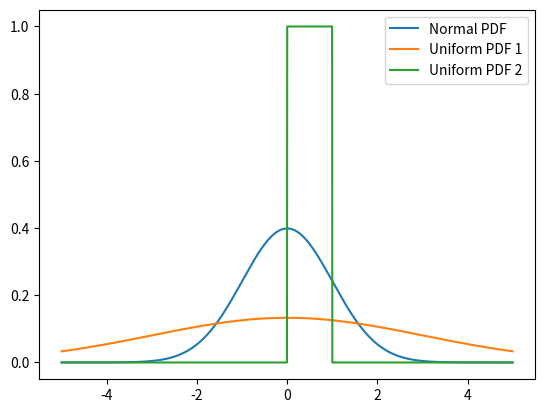

Recreate this plot in Python.
import math
import random
from typing import Tuple

import matplotlib.pyplot as plt


def uniform_pdf(x, a=0, b=1):
    return 1 / (b - a) if a <= x < b else 0


def uniform_cdf(x, a=0, b=1):
    if x <= a:
        return 0
    elif a <= x < b:
        return (x - a) / (b - a)
    else:
        return 1


def normal_pdf(x, std_deviation, mean):
    return (
            1
            / (std_deviation * math.sqrt(2 * math.pi))
            * (math.exp(-pow(x - mean, 2) / (2 * pow(std_deviation, 2))))
    )


def normal_cdf(x, mu, sigma):
    return 1 + math.erf((x - mu) / (sigma * math.sqrt(2)))


# def inverse_cdf(p, std_deviation=1, mean=0, tolerance=0.00001):
#     if mu


def bernauli_trail(p):
    return 1 if random.random() < p else 0


def binomial(n, p):
    return sum(bernauli_trail(p) for i in range(n))


# Hypothesis Testing


def normal_approximation_to_binomial(n: int, p: float) -> Tuple[float, float]:
    """
    n -> no. of trials
    p -> probability

    Return mu and sigma corrensponding to binomial(n, p)
    """
    mu = p * n
    sigma = math.sqrt(p * (1 - p) * n)
    return mu, sigma


def normal_probability_above(x, mu, sigma):
    return 1 - normal_cdf(x, mu, sigma)


normal_probability_below = normal_cdf


# opposite of confidence interval
def two_sided_p_value(x: float, mu: float, sigma: float = 1) -> float:
    if x >= mu:
        return 2 * normal_probability_above(x, mu, sigma)
    else:
        return 2 * normal_probability_below(x, mu, sigma)


def normal_probability_between(lo: float, hi: float, mu: float = 0, sigma: float = 1):
    return normal_cdf(hi, mu, sigma) - normal_cdf(lo, mu, sigma)


x_coords = [x / 200 for x in range(-1000, 1000)]
y_coords = [normal_pdf(x, std_deviation=1, mean=0) for x in x_coords]
plt.plot(x_coords, y_coords)
y_coords = [normal_pdf(x, std_deviation=3, mean=0) for x in x_coords]
plt.plot(x_coords, y_coords)
y_coords = [uniform_pdf(x) for x in x_coords]
plt.plot(x_coords, y_coords)
plt.legend(["Normal PDF", "Uniform PDF 1", "Uniform PDF 2"])
plt.show()
